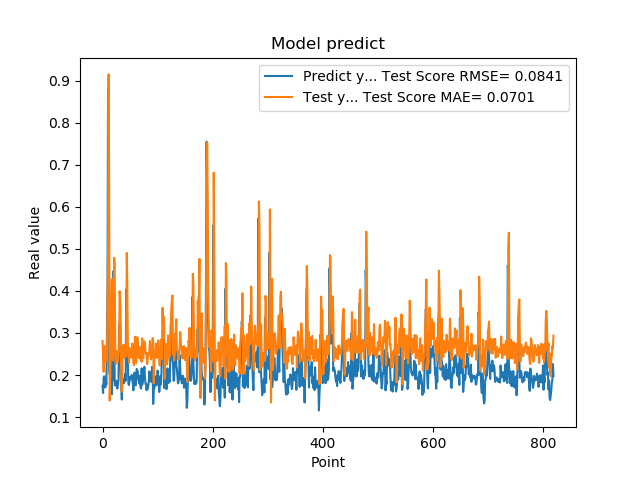

The data file committed next to this chart (first rows):
1.742661595344543457e-01, 2.805510483417872902e-01
1.572303026914596558e-01, 2.439740530446398159e-01
1.941800117492676059e-01, 2.078308694446157623e-01
1.970258951187133512e-01, 2.695260022109894349e-01
1.859861761331558505e-01, 2.675128056443750735e-01
1.705197989940643033e-01, 2.385638219126488824e-01
1.844120919704437256e-01, 2.320666942277981870e-01
1.779371052980423251e-01, 2.506958676402905040e-01
3.004232645034790039e-01, 2.424270288507473503e-01
3.969086110591887873e-01, 3.664838539334896450e-01
8.820003867149353027e-01, 4.872219894575762211e-01
6.841114759445190430e-01, 9.147677088434124082e-01
2.116497457027435580e-01, 6.613380213506109273e-01
2.014262527227401733e-01, 1.393509273221632538e-01
2.061583995819092074e-01, 1.924083308677976556e-01
3.160260915756225586e-01, 2.656915278400071578e-01
3.489396274089813232e-01, 3.640051702134389777e-01
1.544443815946578979e-01, 4.282838482887985077e-01
1.959947794675827026e-01, 2.396802823296310669e-01
1.894801408052444180e-01, 2.345110799411437852e-01
4.474425017833709162e-01, 2.596457425426586529e-01
3.771362304687500555e-01, 4.785367885939820765e-01
1.889318972826004028e-01, 4.655709876915078982e-01
1.752775162458419522e-01, 2.682853676478118565e-01
1.822472065687180121e-01, 2.262927736934638723e-01
1.866402029991149902e-01, 2.529723331581361090e-01
1.715678423643112183e-01, 2.572864540572057934e-01
1.676391065120696744e-01, 2.323341901139286958e-01
1.773854047060013095e-01, 2.328807493434597864e-01
1.872433423995972235e-01, 2.511790921479617467e-01
3.204146027565002441e-01, 2.589025291458967870e-01
3.134283721446990967e-01, 3.992786700344914674e-01
3.171058297157288153e-01, 3.789056785991828380e-01
2.202603369951247891e-01, 3.216507665918796888e-01
1.659800857305526733e-01, 1.870088514251341538e-01
1.415748745203018188e-01, 1.601434182918841376e-01
1.852595061063766479e-01, 2.216411126561636247e-01
1.814238876104354858e-01, 2.673811883050729588e-01
1.905867606401443481e-01, 2.720220260230664100e-01
1.810430586338043213e-01, 2.627908831141169133e-01
1.954265981912612915e-01, 2.408061774610805172e-01
2.029463946819305142e-01, 2.575541534891508944e-01
1.862521618604660034e-01, 2.728530549823746099e-01
4.038094580173492432e-01, 2.438857031410351650e-01
3.743042349815369207e-01, 4.900891415991091571e-01
2.572054266929626465e-01, 4.101668848321873284e-01
2.253161966800689420e-01, 2.544204444278420074e-01
1.787700653076171875e-01, 2.668946029241797135e-01
1.761920750141143799e-01, 2.286966531523464130e-01
1.861467957496643066e-01, 2.427655519534639150e-01
1.954011768102645874e-01, 2.478435085614876798e-01
1.907722949981689176e-01, 2.629825943552891454e-01
1.898660957813262939e-01, 2.577604129065166894e-01
2.001174986362457275e-01, 2.414948437771782530e-01
1.922753006219863892e-01, 2.745976543616357457e-01
1.810636967420578003e-01, 2.599821843070841410e-01
1.635809391736984530e-01, 2.293092320198442668e-01
1.916799396276473999e-01, 2.233360424696448354e-01
2.058236002922058105e-01, 2.605940727382602407e-01
1.857409924268722812e-01, 2.909772393081714870e-01
1.752161234617233276e-01, 2.508547014605725933e-01
... 759 more rows
